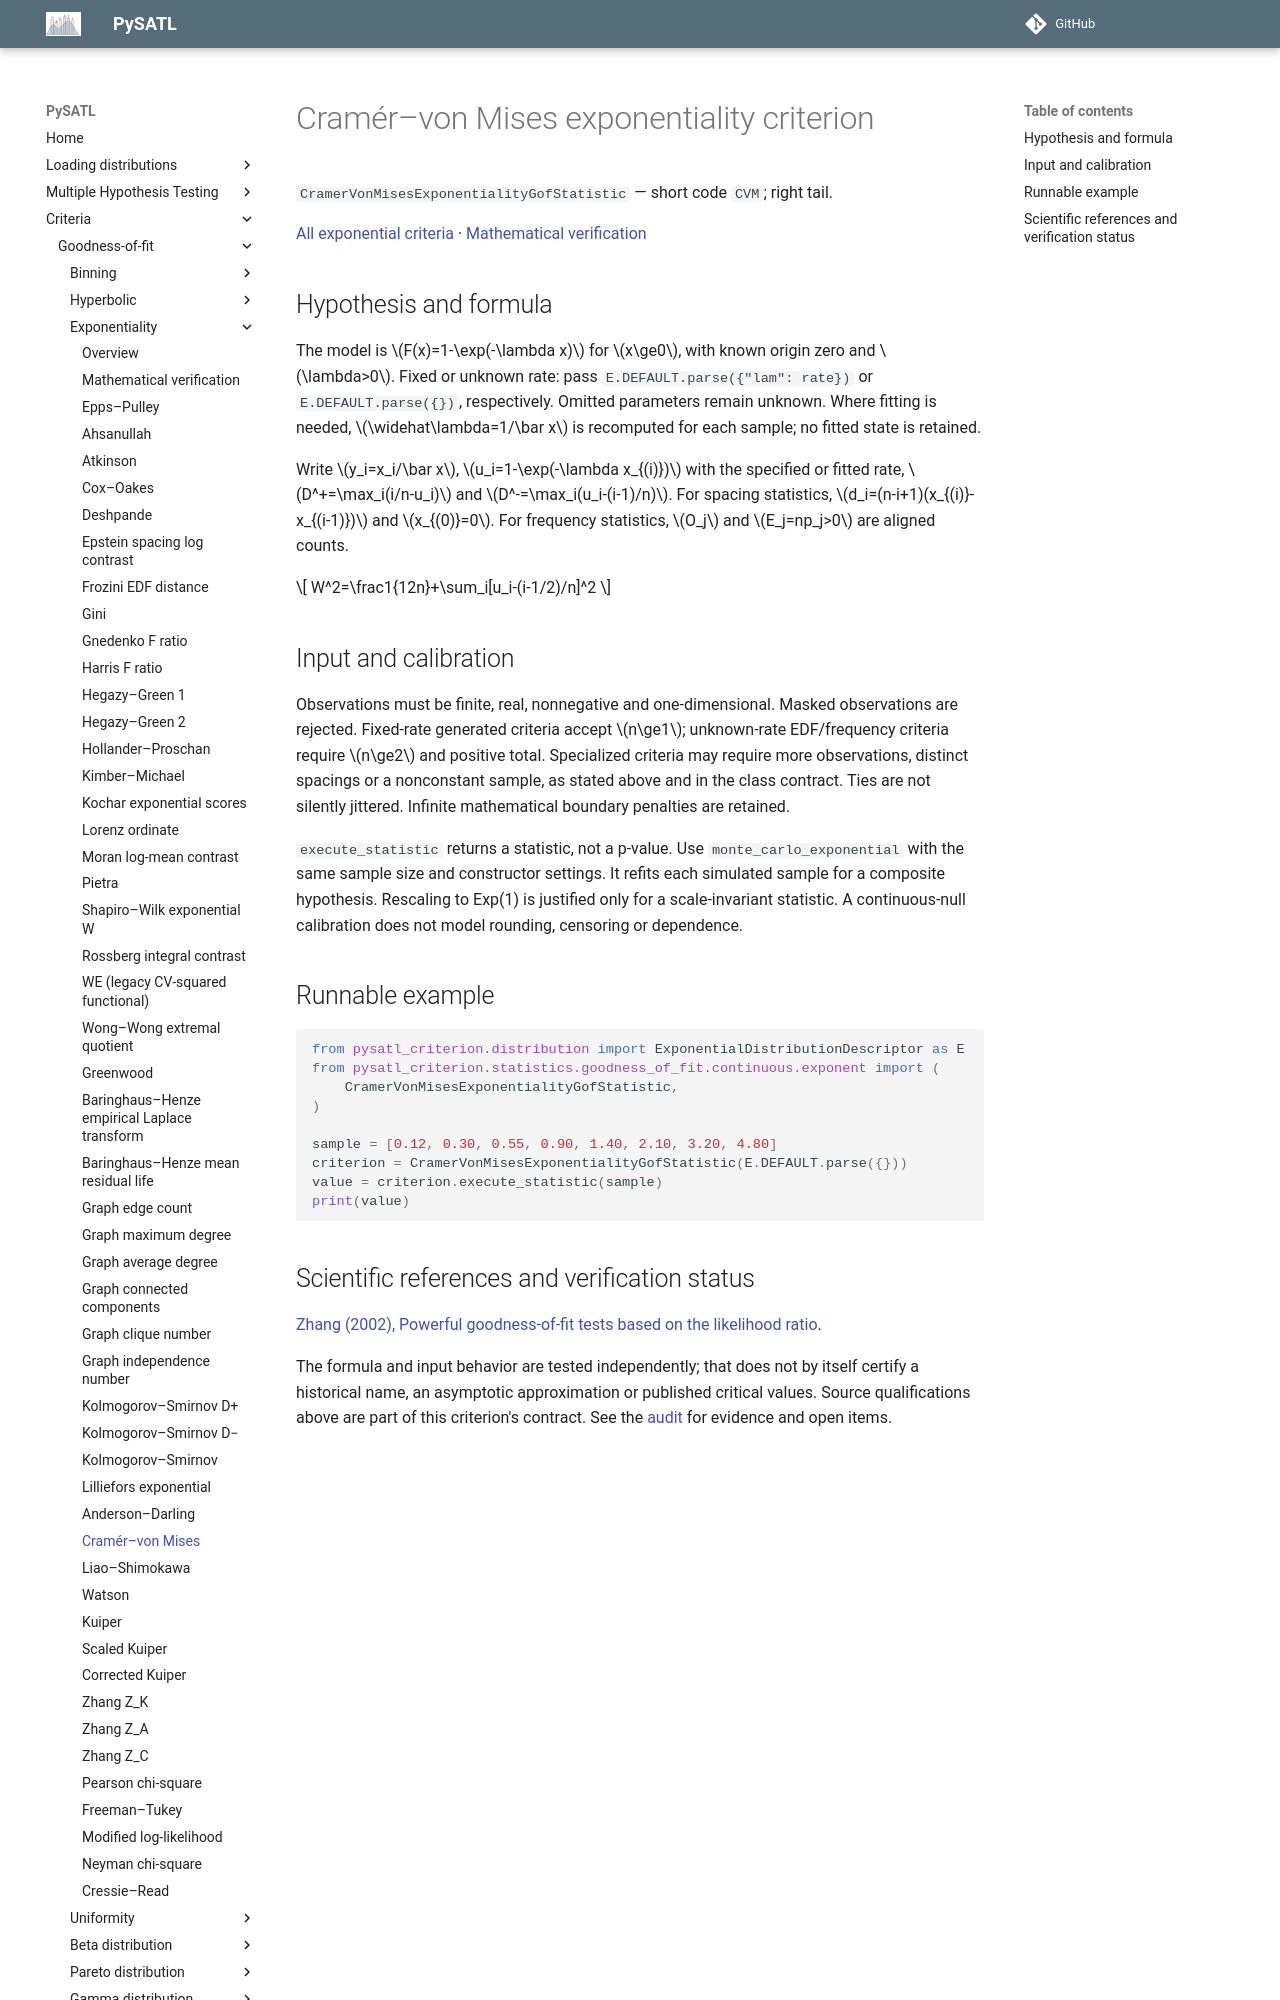

repository: PySATL/pysatl-criterion · page: en/main/criteria/goodness-of-fit/exponentiality/cvm_exp_criterion/index.html · generator: mkdocs

# Cramér–von Mises exponentiality criterion

`CramerVonMisesExponentialityGofStatistic` — short code `CVM`; right tail.

[All exponential criteria](index.md) · [Mathematical verification](mathematical-validation.md)

## Hypothesis and formula

The model is $F(x)=1-\exp(-\lambda x)$ for $x\ge0$, with known origin zero and $\lambda>0$.
Fixed or unknown rate: pass `E.DEFAULT.parse({"lam": rate})` or `E.DEFAULT.parse({})`, respectively.
Omitted parameters remain unknown. Where fitting is needed, $\widehat\lambda=1/\bar x$
is recomputed for each sample; no fitted state is retained.

Write $y_i=x_i/\bar x$, $u_i=1-\exp(-\lambda x_{(i)})$ with the specified or
fitted rate, $D^+=\max_i(i/n-u_i)$ and $D^-=\max_i(u_i-(i-1)/n)$.
For spacing statistics, $d_i=(n-i+1)(x_{(i)}-x_{(i-1)})$ and $x_{(0)}=0$.
For frequency statistics, $O_j$ and $E_j=np_j>0$ are aligned counts.

$$
W^2=\frac1{12n}+\sum_i[u_i-(i-1/2)/n]^2
$$



## Input and calibration

Observations must be finite, real, nonnegative and one-dimensional. Masked
observations are rejected. Fixed-rate generated criteria accept $n\ge1$;
unknown-rate EDF/frequency criteria require $n\ge2$ and positive total.
Specialized criteria may require more observations, distinct spacings or a
nonconstant sample, as stated above and in the class contract. Ties are not
silently jittered. Infinite mathematical boundary penalties are retained.

`execute_statistic` returns a statistic, not a p-value. Use
`monte_carlo_exponential` with the same sample size and constructor settings.
It refits each simulated sample for a composite hypothesis. Rescaling to
Exp(1) is justified only for a scale-invariant statistic. A continuous-null
calibration does not model rounding, censoring or dependence.

## Runnable example

```python
from pysatl_criterion.distribution import ExponentialDistributionDescriptor as E
from pysatl_criterion.statistics.goodness_of_fit.continuous.exponent import (
    CramerVonMisesExponentialityGofStatistic,
)

sample = [0.12, 0.30, 0.55, 0.90, 1.40, 2.10, 3.20, 4.80]
criterion = CramerVonMisesExponentialityGofStatistic(E.DEFAULT.parse({}))
value = criterion.execute_statistic(sample)
print(value)
```
